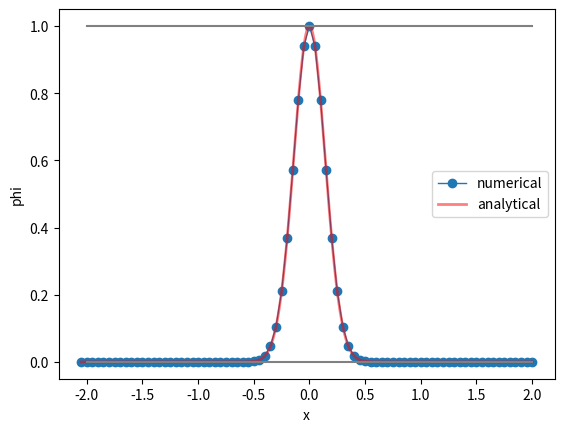

Python code for this plot:
import numpy as np
import matplotlib.pyplot as plt
import matplotlib.animation as animation

############################
##### change parameters here

# computational domain extension: x in [-L, L]
# default: 2
L = 2.0

# end time of computation
# default: 4
T = 4.0

# advection velocity
# default: 1
v = 1.0

# time step
# default: 0.01
dt = 0.01

# mesh spacing
# default: 0.05
dx = 0.05

# initial function: gauss or step
# default: gauss
core = "gauss"

# spatial discretization scheme: central or upwind
# default: central
scheme = "central"

##### stop changing, unless on purpose
######################################

skip_frame = 1

def solution_core_step(x):
    y = x*0
    d = 0.5
    y[(x>-d) & (x<d)] = 1.0
    return y

def solution_core_gauss(x):
    d = 0.2
    return np.exp(-x ** 2 / d ** 2)

core_fnk = globals()["solution_core_{}".format(core)]

def solution(x, t, core):
    vt = -v*t
    while vt >  L: vt -= 2*L
    while vt < -L: vt += 2*L
    xp = x + vt
    return core(xp-2*L) + core(xp) + core(xp+2*L)


nt = int(T / dt)
T = nt*dt
nx = int(2*L / dx) + 2

x = np.linspace(-dx-L, L, nx)
x_an = np.linspace(-dx-L, L, 1000)

phi = np.zeros_like(x)

phip = np.zeros_like(x)

phi = solution(x, 0, core_fnk)

fig, ax = plt.subplots()

l1, = ax.plot(x, phi, '-o', linewidth=1, label="numerical")
l2, = ax.plot(x_an, solution(x_an, 0, core_fnk), linewidth=2, alpha=0.5, color='red', label="analytical")

an_amplitude = np.max(solution(x_an, 0, core_fnk))
ax.plot([-L,L], [ an_amplitude,  an_amplitude], color='gray')
ax.plot([-L,L], [0, 0], color='gray')

plt.legend(loc='best')
plt.xlabel("x")
plt.ylabel("phi")

it = 0

def update_central(*args):
    global dt, x, phi, it, L, c

    it += 1
    t = it * dt

    phip[1:-1] = - dt * v * (phi[2:] - phi[:-2])/(2*dx)

    phi[:] += phip[:]
    phi[0] = phi[-2]
    phi[-1] = phi[1]

    if it % skip_frame == 0:
        l1.set_ydata(phi)
        l2.set_ydata(solution(x_an, t, core_fnk))

    return l1, l2

def update_upwind(*args):
    global dt, x, phi, it, L, c

    it += 1
    t = it * dt

    if v > 0:
        phip[1:-1] = - dt * v * (phi[1:-1] - phi[:-2]) / (dx)
    else:
        ##### OPTIONAL: implement the upwind scheme for negative velocity
        #phip[1:-1] = - dt * v * (phi[2:] - phi[1:-1]) / (dx)
        phip[1:-1] = 0

    phi[:] += phip[:]
    phi[0] = phi[-2]
    phi[-1] = phi[1]

    if it % skip_frame == 0:
        l1.set_ydata(phi)
        l2.set_ydata(solution(x_an, t, core_fnk))

    return l1, l2

ani = animation.FuncAnimation(fig, globals()["update_{}".format(scheme)], range(nt),
                              interval=25, blit=False, repeat=False)

plt.show()

# for i in range(nt):
#     globals()["update_{}".format(scheme)]()
#
# plt.title("t={:.2f}, dx={:8.2e}, dt={:8.2e}".format(nt*dt, dx, dt))
# plt.savefig("05_advection.pdf")
